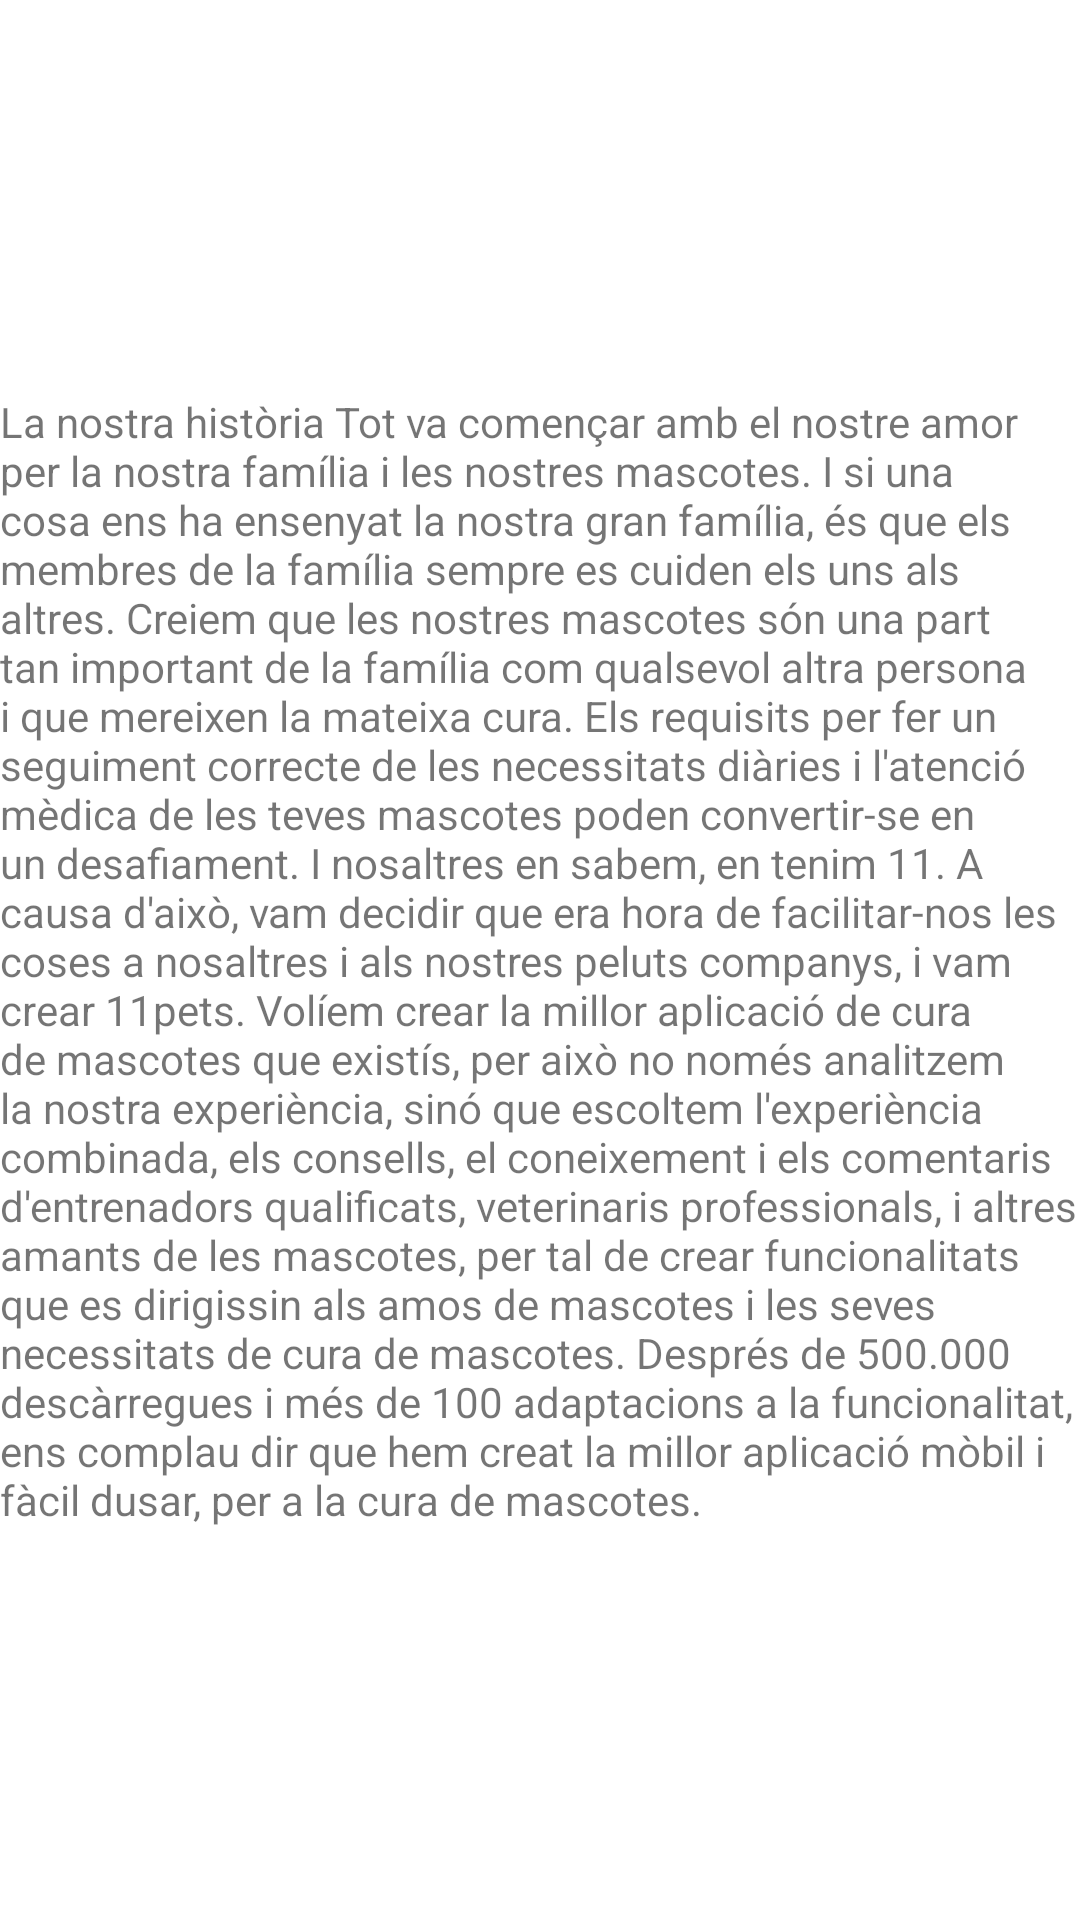

This screen was rendered from an Android layout file. Write that file and the resources it references.
<!-- AndroidManifest.xml: application theme Theme.M8pruebaextra -->
<!-- res/layout/fragment_home.xml -->
<?xml version="1.0" encoding="utf-8"?>
<androidx.constraintlayout.widget.ConstraintLayout xmlns:android="http://schemas.android.com/apk/res/android"
    xmlns:app="http://schemas.android.com/apk/res-auto"
    xmlns:tools="http://schemas.android.com/tools"
    android:layout_width="match_parent"
    android:layout_height="match_parent"
    tools:context=".ui.home.HomeFragment">

    <TextView
        android:id="@+id/text_home"
        android:layout_width="wrap_content"
        android:layout_height="wrap_content"
        android:text="@string/info"
        app:layout_constraintBottom_toBottomOf="parent"
        app:layout_constraintEnd_toEndOf="parent"
        app:layout_constraintStart_toStartOf="parent"
        app:layout_constraintTop_toTopOf="parent" />
</androidx.constraintlayout.widget.ConstraintLayout>
<!-- resources referenced by this layout -->
<resources>
  <string name="info">La nostra història Tot va començar amb el nostre amor per la nostra família i les nostres mascotes. I si una cosa ens ha ensenyat la nostra gran família, és que els membres de la família sempre es cuiden els uns als altres. Creiem que les nostres mascotes són una part tan important de la família com qualsevol altra persona i que mereixen la mateixa cura. Els requisits per fer un seguiment correcte de les necessitats diàries i l\'atenció mèdica de les teves mascotes poden convertir-se en un desafiament. I nosaltres en sabem, en tenim 11. A causa d\'això, vam decidir que era hora de facilitar-nos les coses a nosaltres i als nostres peluts companys, i vam crear 11pets. Volíem crear la millor aplicació de cura de mascotes que existís, per això no només analitzem la nostra experiència, sinó que escoltem l\'experiència combinada, els consells, el coneixement i els comentaris d\'entrenadors qualificats, veterinaris professionals, i altres amants de les mascotes, per tal de crear funcionalitats que es dirigissin als amos de mascotes i les seves necessitats de cura de mascotes. Després de 500.000 descàrregues i més de 100 adaptacions a la funcionalitat, ens complau dir que hem creat la millor aplicació mòbil i fàcil dusar, per a la cura de mascotes.</string>
  <style name="Theme.M8pruebaextra" parent="Theme.MaterialComponents.DayNight.DarkActionBar">
          
          <item name="colorPrimary">@color/purple_500</item>
          <item name="colorPrimaryVariant">@color/purple_700</item>
          <item name="colorOnPrimary">@color/white</item>
          
          <item name="colorSecondary">@color/teal_200</item>
          <item name="colorSecondaryVariant">@color/teal_700</item>
          <item name="colorOnSecondary">@color/black</item>
          
          <item name="android:statusBarColor">?attr/colorPrimaryVariant</item>
          
      </style>
  <!-- not gathered from this repository: default colours our renderer supplied (Android Studio template values) -->
  <color name="purple_500">#FF6200EE</color>
  <color name="purple_700">#FF3700B3</color>
  <color name="teal_200">#FF03DAC5</color>
  <color name="teal_700">#FF018786</color>
  <color name="black">#FF000000</color>
  <color name="white">#FFFFFFFF</color>
</resources>
